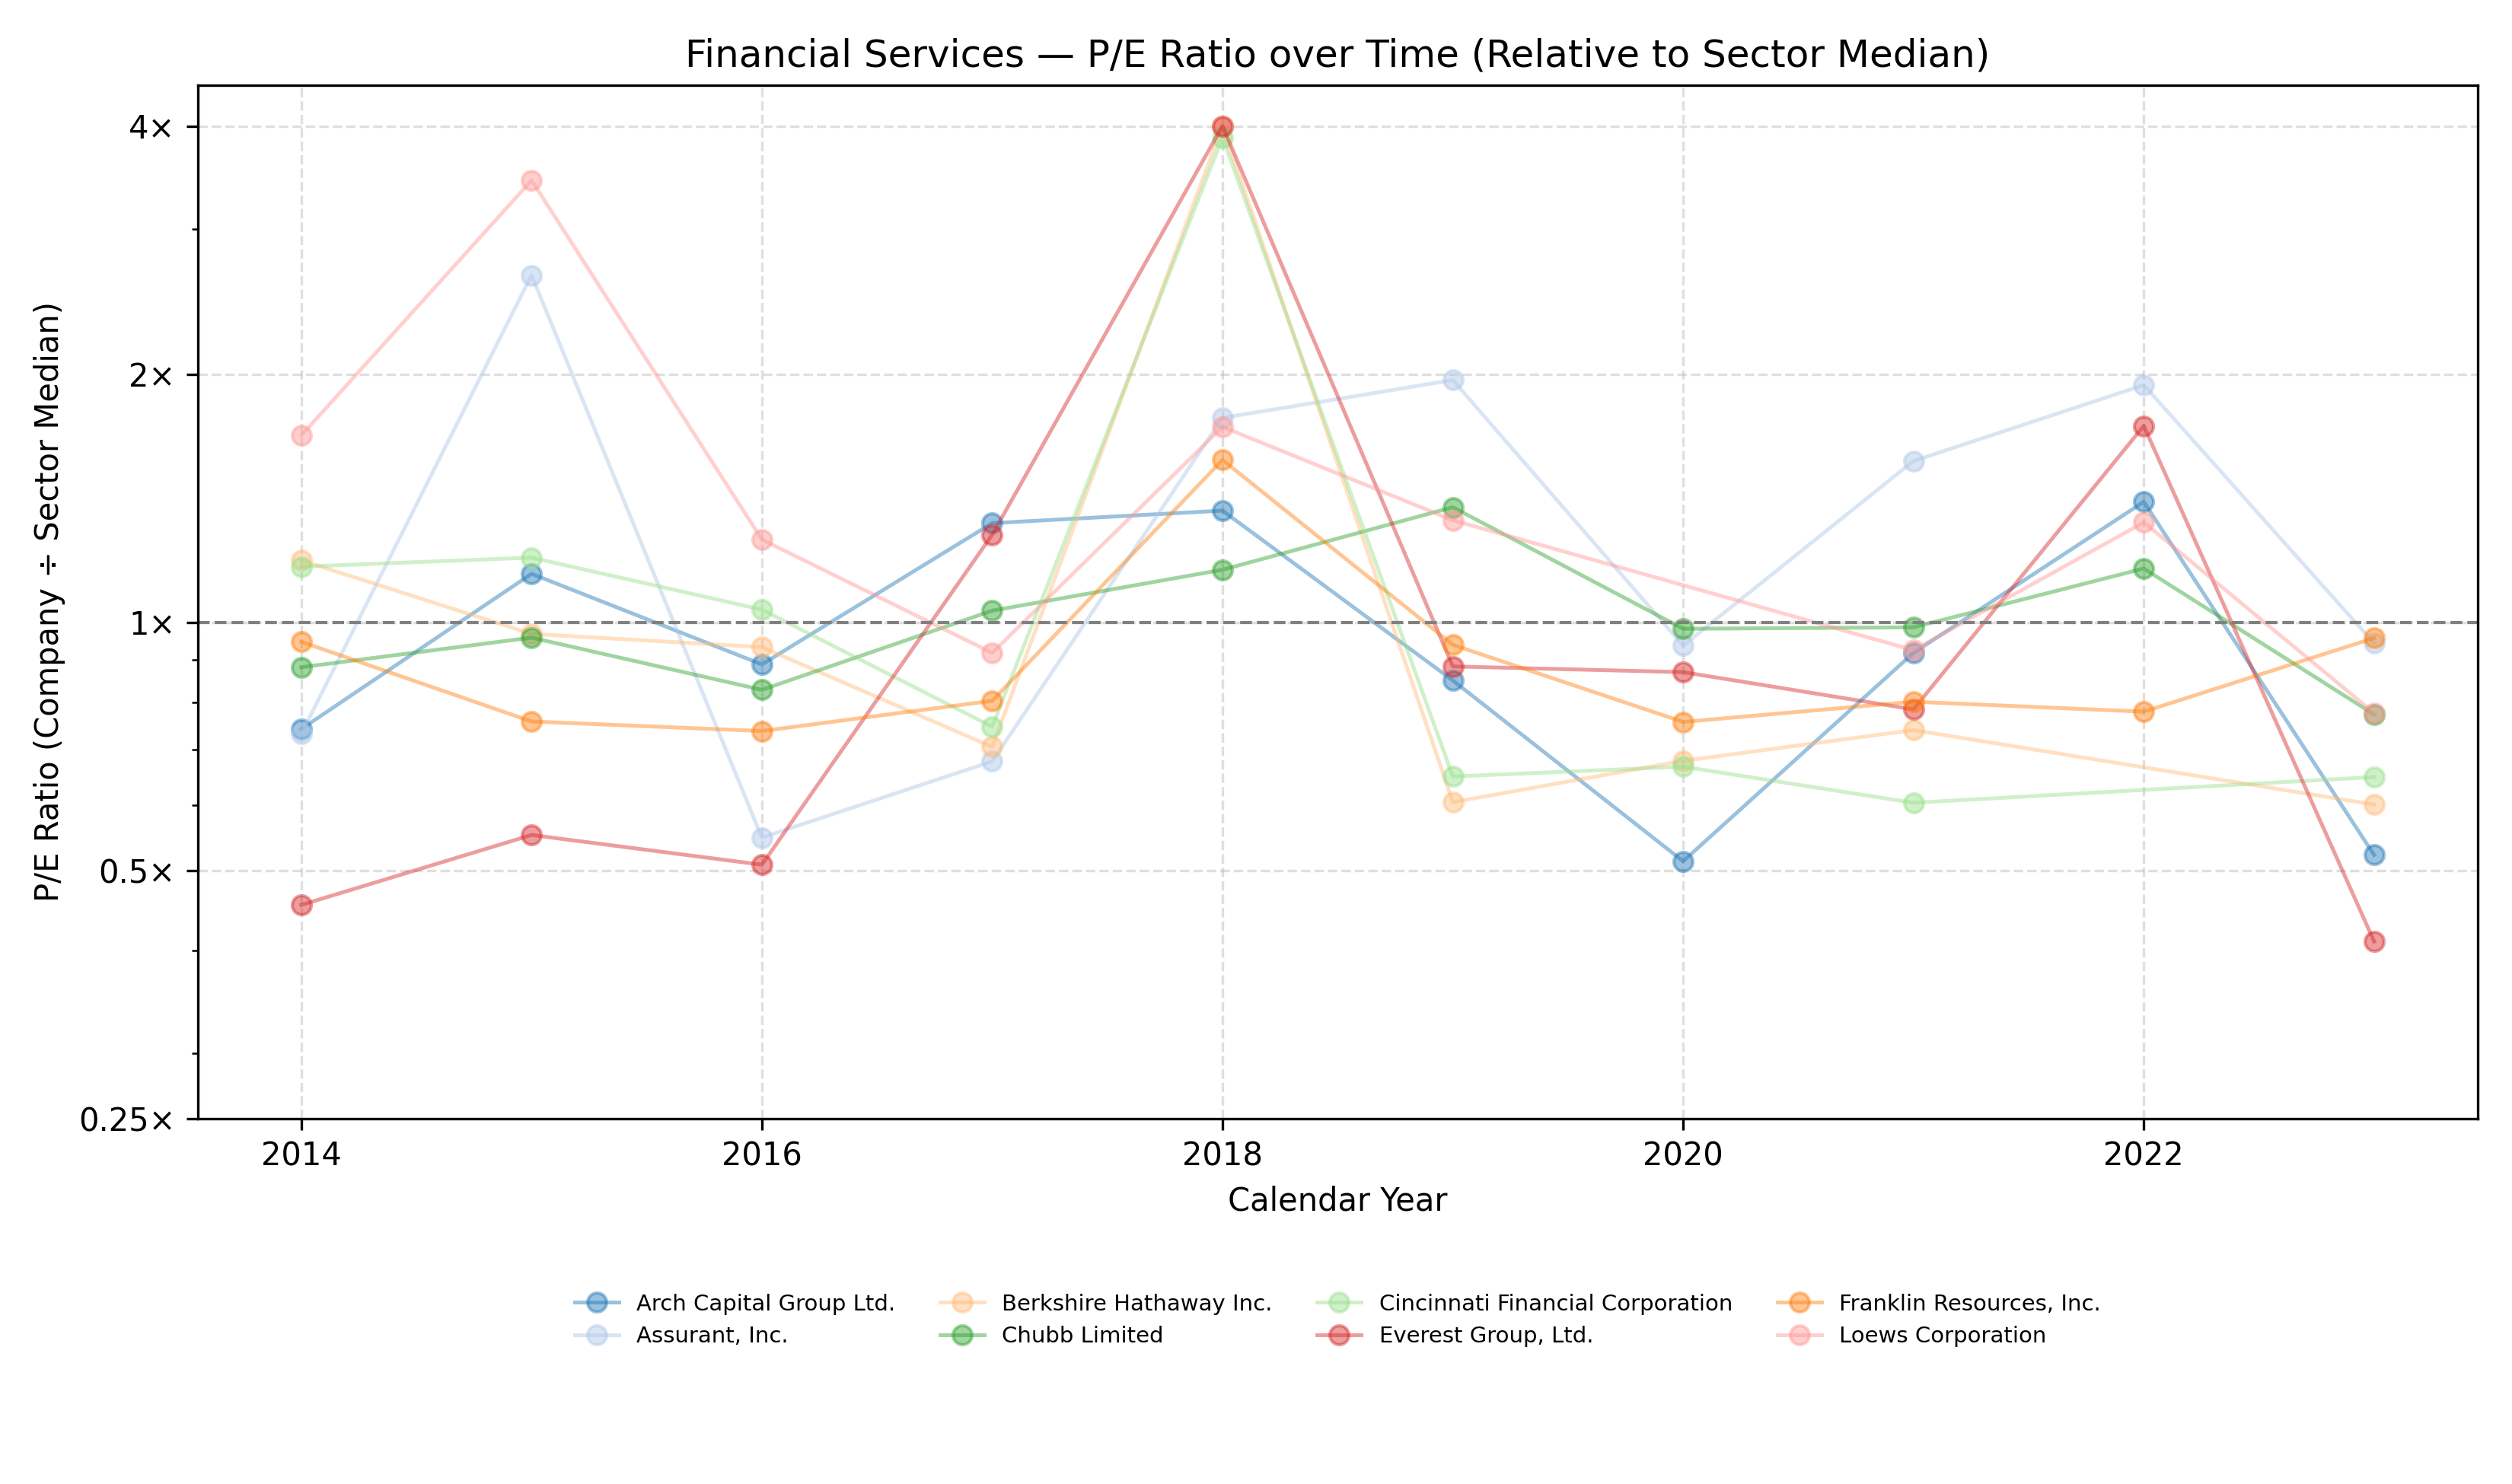

Values plotted in this chart, from the file beside it:
Company Name, Calendar Year, P/E Ratio
Arch Capital Group Ltd., 2014, 0.742
Arch Capital Group Ltd., 2015, 1.145
Arch Capital Group Ltd., 2016, 0.889
Arch Capital Group Ltd., 2017, 1.319
Arch Capital Group Ltd., 2018, 1.366
Arch Capital Group Ltd., 2019, 0.85
Arch Capital Group Ltd., 2020, 0.513
Arch Capital Group Ltd., 2021, 0.918
Arch Capital Group Ltd., 2022, 1.4
Arch Capital Group Ltd., 2023, 0.522
Assurant, Inc., 2014, 0.732
Assurant, Inc., 2015, 2.637
Assurant, Inc., 2016, 0.548
Assurant, Inc., 2017, 0.678
Assurant, Inc., 2018, 1.77
Assurant, Inc., 2019, 1.967
Assurant, Inc., 2020, 0.937
Assurant, Inc., 2021, 1.569
Assurant, Inc., 2022, 1.94
Assurant, Inc., 2023, 0.943
Berkshire Hathaway Inc., 2014, 1.189
Berkshire Hathaway Inc., 2015, 0.968
Berkshire Hathaway Inc., 2016, 0.933
Berkshire Hathaway Inc., 2017, 0.706
Berkshire Hathaway Inc., 2018, 8.76
Berkshire Hathaway Inc., 2019, 0.605
Berkshire Hathaway Inc., 2020, 0.679
Berkshire Hathaway Inc., 2021, 0.74
Berkshire Hathaway Inc., 2023, 0.601
Chubb Limited, 2014, 0.882
Chubb Limited, 2015, 0.958
Chubb Limited, 2016, 0.828
Chubb Limited, 2017, 1.033
Chubb Limited, 2018, 1.158
Chubb Limited, 2019, 1.379
Chubb Limited, 2020, 0.982
Chubb Limited, 2021, 0.986
Chubb Limited, 2022, 1.162
Chubb Limited, 2023, 0.773
Cincinnati Financial Corporation, 2014, 1.168
Cincinnati Financial Corporation, 2015, 1.198
Cincinnati Financial Corporation, 2016, 1.036
Cincinnati Financial Corporation, 2017, 0.747
Cincinnati Financial Corporation, 2018, 3.874
Cincinnati Financial Corporation, 2019, 0.65
Cincinnati Financial Corporation, 2020, 0.668
Cincinnati Financial Corporation, 2021, 0.604
Cincinnati Financial Corporation, 2023, 0.649
Everest Group, Ltd., 2014, 0.454
Everest Group, Ltd., 2015, 0.552
Everest Group, Ltd., 2016, 0.508
Everest Group, Ltd., 2017, 1.277
Everest Group, Ltd., 2018, 6.172
Everest Group, Ltd., 2019, 0.884
Everest Group, Ltd., 2020, 0.87
Everest Group, Ltd., 2021, 0.784
Everest Group, Ltd., 2022, 1.731
Everest Group, Ltd., 2023, 0.41
Franklin Resources, Inc., 2014, 0.947
Franklin Resources, Inc., 2015, 0.758
... 17 more rows
